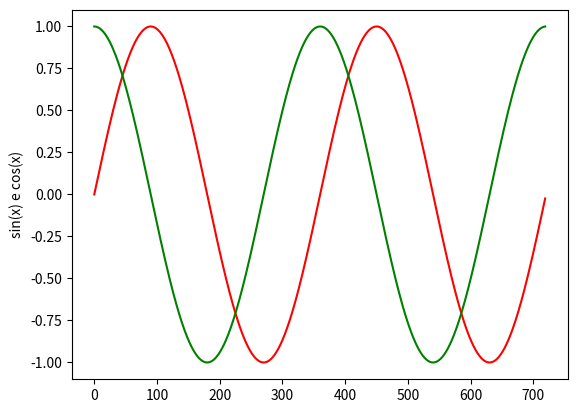

Reproduce this figure in Python.
import matplotlib.pyplot as plt
import math

# URL: https://matplotlib.org

MAX = 720
graus = [g for g in range (MAX)]

plt.plot(graus, [math.sin(g/180*3.14) for g in graus], 'r')
plt.plot(graus, [math.cos(g/180*3.14) for g in graus], 'g')
plt.ylabel('sin(x) e cos(x)')
plt.show()
